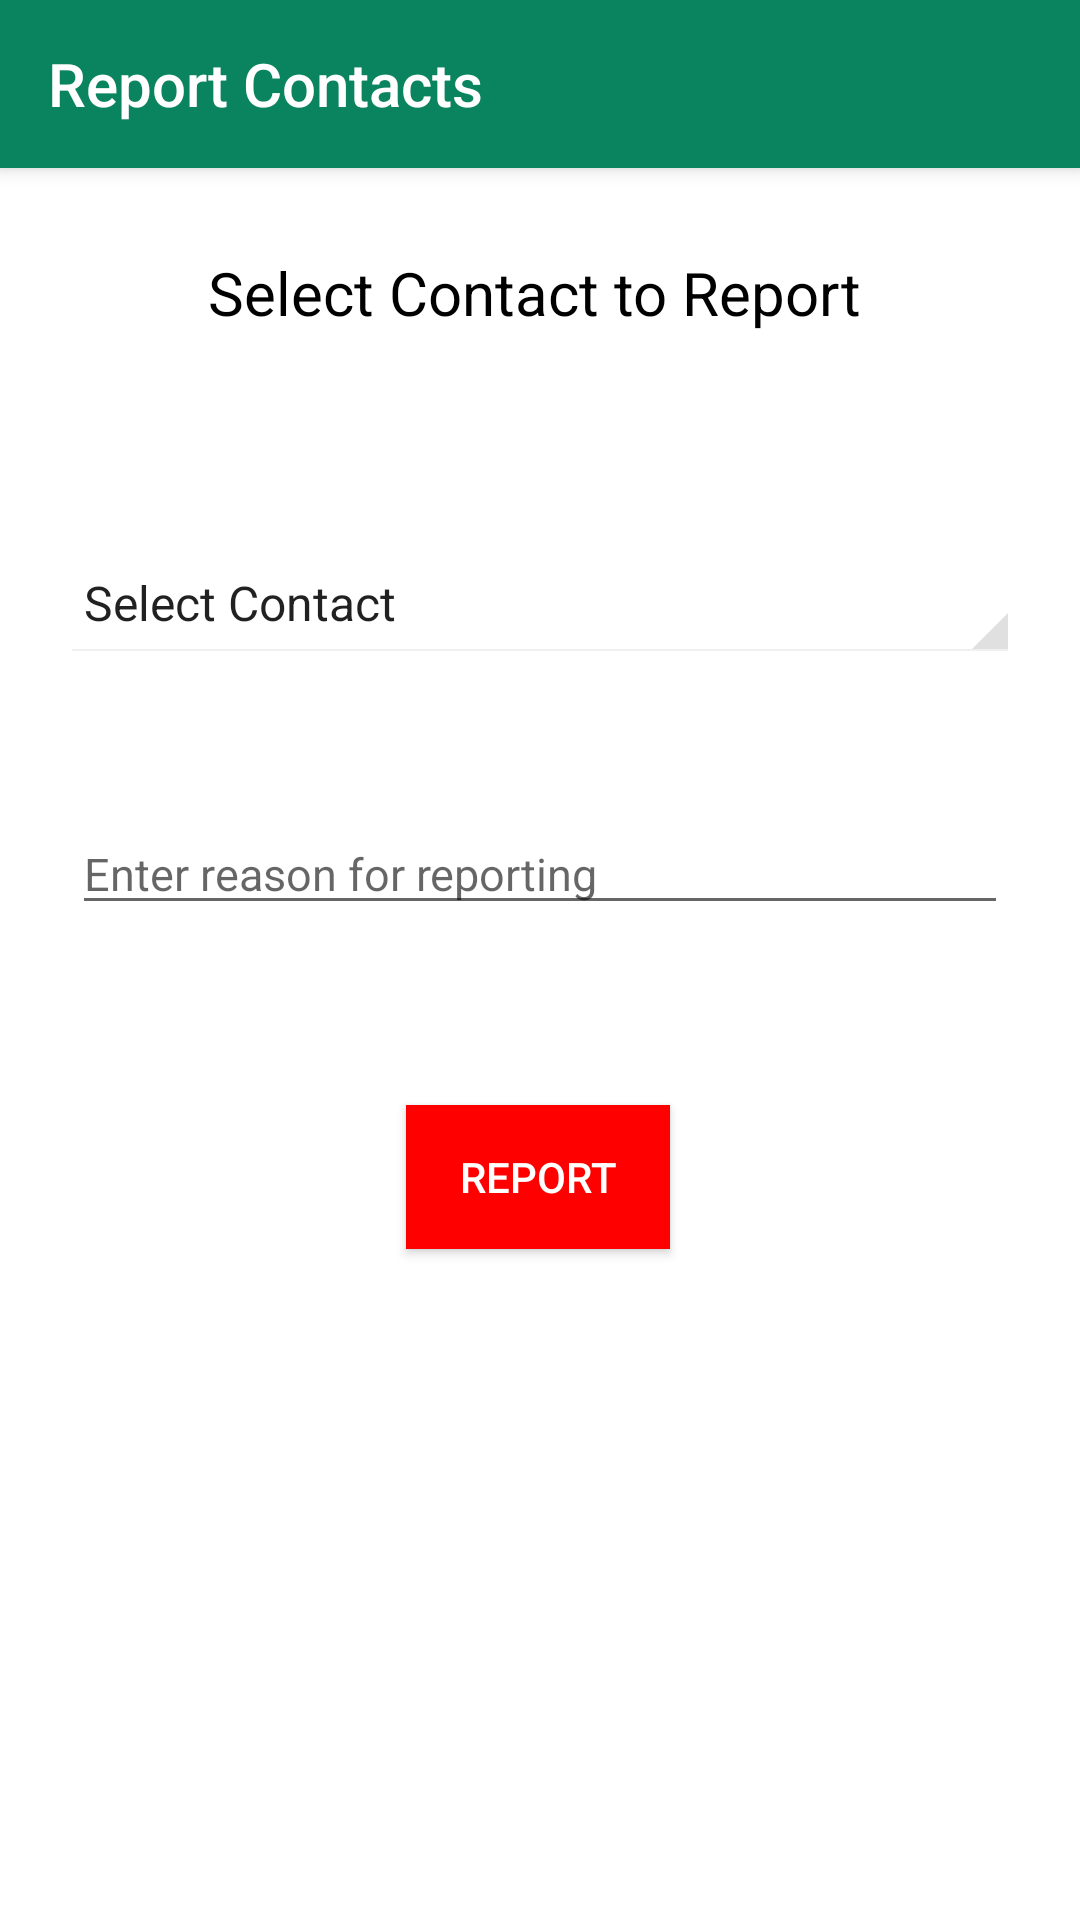

Produce the Android XML layout that renders to this screen, including the resource entries it uses.
<!-- AndroidManifest.xml: application theme AppTheme -->
<!-- res/layout/fragment_report_contacts.xml -->
<?xml version="1.0" encoding="utf-8"?>
<androidx.constraintlayout.widget.ConstraintLayout xmlns:android="http://schemas.android.com/apk/res/android"
    xmlns:app="http://schemas.android.com/apk/res-auto"
    xmlns:tools="http://schemas.android.com/tools"
    android:layout_width="match_parent"
    android:layout_height="match_parent"
    tools:context=".ReportContactsFragment">


    <androidx.appcompat.widget.Toolbar
        android:id="@+id/toolbar"
        android:layout_width="match_parent"
        android:layout_height="wrap_content"
        android:background="?attr/colorPrimary"
        android:elevation="4dp"
        android:minHeight="?attr/actionBarSize"
        app:layout_constraintEnd_toEndOf="parent"
        app:layout_constraintStart_toStartOf="parent"
        app:layout_constraintTop_toTopOf="parent"
        app:popupTheme="@style/ThemeOverlay.AppCompat.Light"
        app:theme="@style/ThemeOverlay.AppCompat"
        app:title="Report Contacts"
        app:titleTextColor="#ffffff" />

    <LinearLayout
        android:id="@+id/linear_layout"
        android:layout_width="match_parent"
        android:layout_height="wrap_content"
        android:layout_marginTop="70dp"
        android:orientation="horizontal"
        app:layout_constraintEnd_toEndOf="parent"
        app:layout_constraintHorizontal_bias="1.0"
        app:layout_constraintStart_toStartOf="parent"
        app:layout_constraintTop_toBottomOf="@+id/textView9">

        <Spinner
            android:id="@+id/spinner"
            android:layout_width="match_parent"
            android:layout_height="40dp"
            android:layout_marginStart="20dp"
            android:layout_marginEnd="20dp"
            android:entries="@array/contact_options" />

    </LinearLayout>

    <Button
        android:id="@+id/report"
        android:layout_width="88dp"
        android:layout_height="48dp"
        android:layout_marginTop="60dp"
        android:background="#ff0000 "
        android:text="Report"
        android:textColor="@color/white"
        app:layout_constraintEnd_toEndOf="parent"
        app:layout_constraintHorizontal_bias="0.498"
        app:layout_constraintStart_toStartOf="parent"
        app:layout_constraintTop_toBottomOf="@+id/reporting_reason" />

    <TextView
        android:id="@+id/textView9"
        android:layout_width="wrap_content"
        android:layout_height="wrap_content"
        android:layout_marginStart="174dp"
        android:layout_marginTop="28dp"
        android:layout_marginEnd="178dp"
        android:text="Select Contact to Report"
        android:textColor="@android:color/black"
        android:textSize="20sp"
        app:layout_constraintEnd_toEndOf="parent"
        app:layout_constraintStart_toStartOf="parent"
        app:layout_constraintTop_toBottomOf="@+id/toolbar" />

    <EditText
        android:id="@+id/reporting_reason"
        android:layout_width="0dp"
        android:layout_height="wrap_content"
        android:layout_marginStart="24dp"
        android:layout_marginTop="50dp"
        android:layout_marginEnd="24dp"
        android:ems="10"
        android:scrollbars="vertical"
        android:hint="Enter reason for reporting"
        android:lineSpacingExtra="2sp"
        android:inputType="textMultiLine"
        android:maxLines="5"
        tools:text="© 2020 LinkedIn Ireland Unlimited Company, Wilton Plaza, Wilton Place, Dublin 2. LinkedIn is a registered business name of LinkedIn Ireland Unlimited Company. LinkedIn and the LinkedIn logo are registered trademarks of LinkedIn."
        android:textSize="15sp"
        app:layout_constraintEnd_toEndOf="parent"
        app:layout_constraintStart_toStartOf="parent"
        app:layout_constraintTop_toBottomOf="@+id/linear_layout" />


</androidx.constraintlayout.widget.ConstraintLayout>
<!-- resources referenced by this layout -->
<resources>
  <string-array name="contact_options">
          <item>Select Contact </item>
          <item>filter 1</item>
          <item>filter 2</item>
      </string-array>
  <color name="white">#ffffff</color>
  <style name="AppTheme" parent="Theme.AppCompat.Light.NoActionBar">
          
          <item name="colorPrimary">@color/colorPrimary</item>
          <item name="colorPrimaryDark">@color/colorPrimaryDark</item>
          <item name="colorAccent">@color/colorPrimary</item>
          <item name="android:colorBackground">@color/white</item>
          <item name="android:windowActionBar">false</item>
          <item name="android:windowNoTitle">true</item>
          <item name="actionOverflowButtonStyle">@style/MyOverflowButtonStyle</item>
  
          <item name="android:homeAsUpIndicator">@drawable/ic_arrow_back</item>
          <item name="spinnerStyle">@style/MySpinnerStyle</item>
      </style>
  <color name="colorPrimary">#0A845F</color>
  <color name="colorPrimaryDark">#00574B</color>
  <style name="MyOverflowButtonStyle" parent="Widget.AppCompat.ActionButton.Overflow">
          <item name="android:tint">@color/white</item>
      </style>
  <style name="MySpinnerStyle" parent="@android:style/Widget.Holo.Spinner">
          <item name="android:popupBackground">@color/white</item>
      </style>
</resources>
